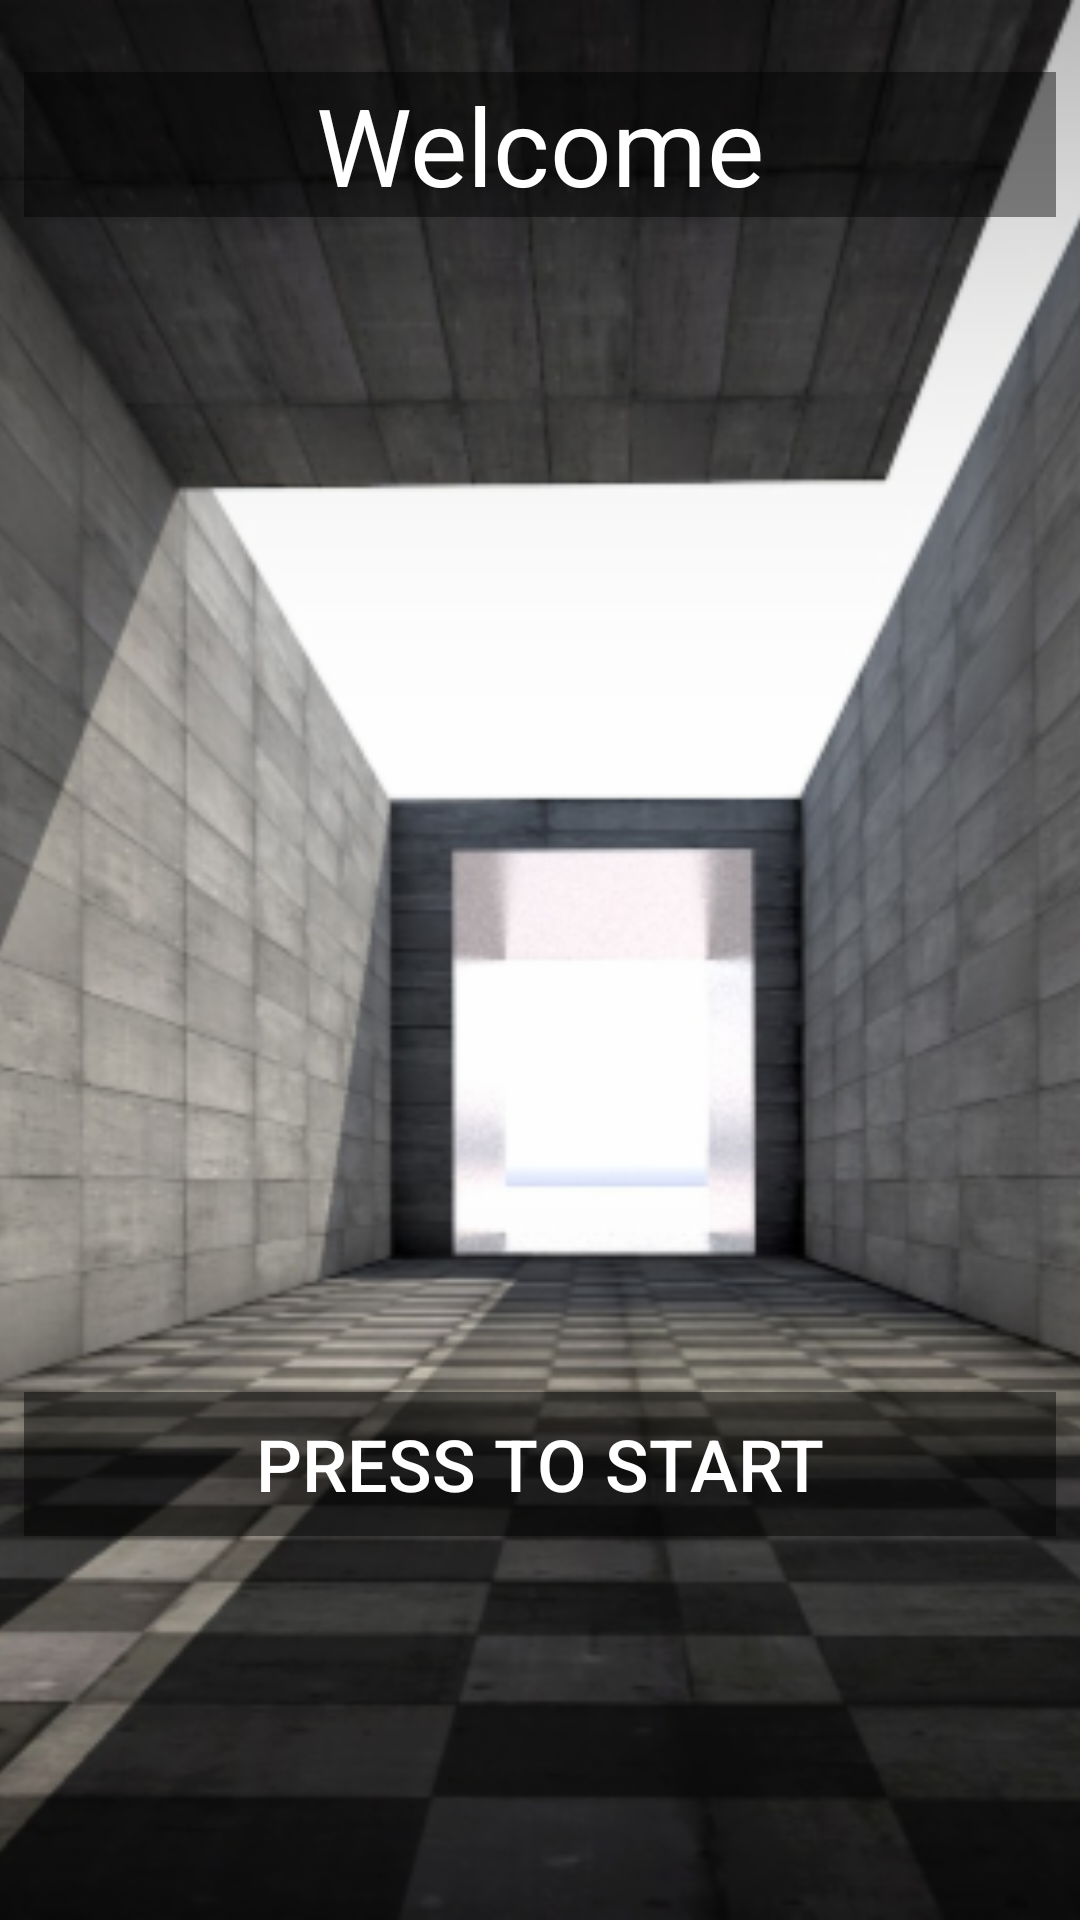

Write the Android layout XML for this screen, with the resource values it uses.
<!-- AndroidManifest.xml: application theme AppTheme -->
<!-- res/layout/activity_main.xml -->
<?xml version="1.0" encoding="utf-8"?>
<android.support.constraint.ConstraintLayout xmlns:android="http://schemas.android.com/apk/res/android"
    xmlns:app="http://schemas.android.com/apk/res-auto"
    xmlns:tools="http://schemas.android.com/tools"
    android:layout_width="match_parent"
    android:layout_height="match_parent"
    tools:context="com.yolasite.hardtapgames.timercountdownclocksimplestudytool.MainActivity">

    <ImageView
        android:id="@+id/imageView"
        android:layout_width="0dp"
        android:layout_height="0dp"
        android:contentDescription="@string/background"
        android:scaleType="centerCrop"
        app:layout_constraintBottom_toBottomOf="parent"
        app:layout_constraintEnd_toEndOf="parent"
        app:layout_constraintStart_toStartOf="parent"
        app:layout_constraintTop_toTopOf="parent"
        app:srcCompat="@drawable/tunnel" />

    <TextView
        android:id="@+id/textView"
        android:layout_width="0dp"
        android:layout_height="wrap_content"
        android:layout_marginEnd="8dp"
        android:layout_marginStart="8dp"
        android:layout_marginTop="24dp"
        android:background="#73000000"
        android:fontFamily="sans-serif"
        android:text="@string/welcome"
        android:textAlignment="center"
        android:textColor="@android:color/white"
        android:textSize="36sp"
        android:textStyle="normal"
        app:layout_constraintEnd_toEndOf="parent"
        app:layout_constraintHorizontal_bias="0.5"
        app:layout_constraintStart_toStartOf="parent"
        app:layout_constraintTop_toTopOf="@+id/imageView" />

    <Button
        android:id="@+id/pressToStartBtn"
        android:layout_width="0dp"
        android:layout_height="wrap_content"
        android:layout_marginBottom="128dp"
        android:layout_marginEnd="8dp"
        android:layout_marginStart="8dp"
        android:background="#73000000"
        android:text="@string/press_to_start"
        android:textAlignment="center"
        android:textColor="@android:color/white"
        android:textSize="24sp"
        app:layout_constraintBottom_toBottomOf="@+id/imageView"
        app:layout_constraintEnd_toEndOf="parent"
        app:layout_constraintStart_toStartOf="parent" />

</android.support.constraint.ConstraintLayout>
<!-- resources referenced by this layout -->
<resources>
  <!-- drawable tunnel: png bitmap (drawable-mdpi, 524966 bytes) -->
  <string name="background" translatable="false">background</string>
  <string name="press_to_start">Press to start</string>
  <string name="welcome">Welcome</string>
  <style name="AppTheme" parent="Theme.AppCompat.Light.NoActionBar">
          
          <item name="colorPrimary">@color/colorPrimaryDark</item>
          <item name="colorPrimaryDark">@color/colorPrimaryDark</item>
          <item name="colorAccent">@color/colorPrimaryDark</item>
      </style>
  <!-- not gathered from this repository: default colours our renderer supplied (Android Studio template values) -->
  <color name="colorPrimaryDark">#FF3700B3</color>
</resources>
